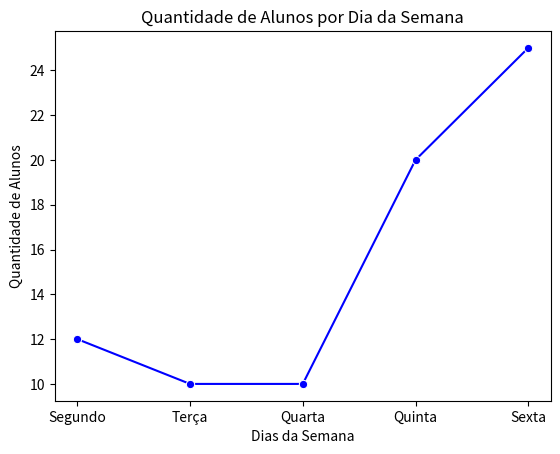

Recreate this plot in Python.
import matplotlib.pyplot as plt
import seaborn as sns

#DADOS --> GRAFICO DE LINHA -- SEMANAS --- QUANTIDADE DE ALUNOS 

dias = ["Segundo", "Terça", "Quarta", "Quinta", "Sexta"]
alunos = [12,10,10,20,25]

# CRIAR O MEU GRAFICO DE LINHA

sns.lineplot(x=dias, y=alunos, marker="o", color="blue")

# TITULO DO GRAFICO 

plt.title("Quantidade de Alunos por Dia da Semana")

# ROTULO DOS EIXOS 

plt.xlabel("Dias da Semana")
plt.ylabel("Quantidade de Alunos")

# IMPRIMIR OU EXIBIR O GRAFICO
plt.show()
